Dataset: splitted_data (GitHub, Muelltrenninator/model). Classes: bio waste, gelber sack, hazardous waste, organic waste, paper, papier, plastic, residual waste, restmuell.

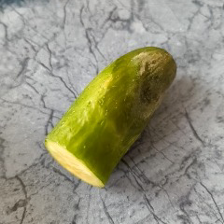
Label: organic waste

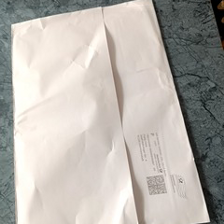
Label: paper

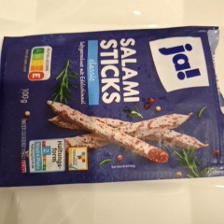
Label: plastic

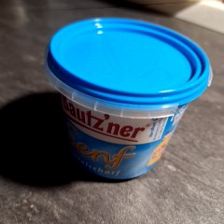
Label: plastic

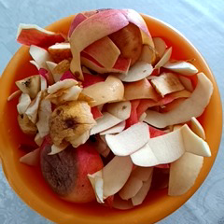
Label: organic waste

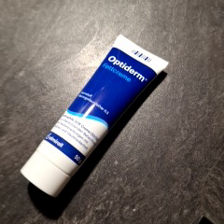
Label: plastic
